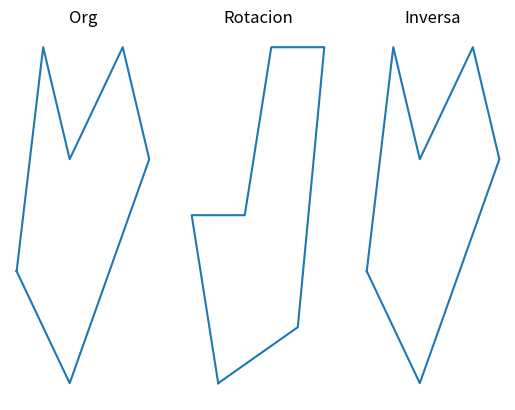

Python code for this plot:
"""UNIVERSIDAD AUTÓNOMA DEL ESTADO DE MÉXICO
CU UAEM ZUMPANGO 
UA: Graficación computacional
Tema:Tranformaciones inversas
Alumno: Keren Mitsue Ramírez Vergara

Descripción: APlicar una rotación inversa a una figura 
previamente rotada. 

Created on Fri Aug 19 13:15:45 2022
@author: KerenMitsue
"""

import matplotlib.pyplot as plt
import numpy as np
from numpy import sin, cos, pi

P = np.array([ [2,3,1], [3,5,1], [4,4,1],[6,5,1],[7,4,1],[4,2,1],[2,3,1], [2,7,1]])

plt.figure()
plt.subplot(131)
plt.plot(P[0:-1,0], P[0:-1,1])
plt.axis("off")
plt.title("Org")


gr = 45
th = gr*(pi/180)
R = np.array([[cos(th),sin(th), 1], [-sin(th), cos(th), 1], [0,0,1]])
M = P@R
plt.subplot(132)
plt.plot(M[0:-1,0], M[0:-1,1])
plt.axis("off")
plt.title("Rotacion")



gr = 45
th = gr*(pi/180)
Ri= np.array([[cos(-th),sin(-th), 1], [-sin(-th), cos(-th), 1], [0,0,1]])
M = M@Ri
plt.subplot(133)
plt.axis("off")
plt.plot(M[0:-1,0], M[0:-1,1])
plt.title("Inversa")







